Photos from the image-classification dataset "balanced_dataset" in the GitHub repository kill136/visiondectect. Its 3 classes are: ink accumulation, ink break, normal.

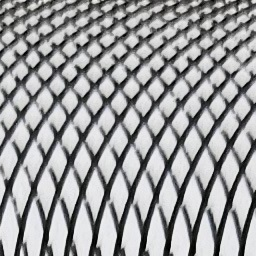
Label: normal

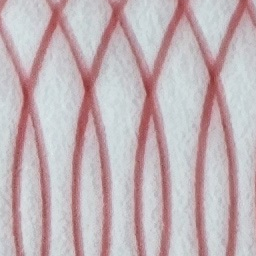
Label: normal

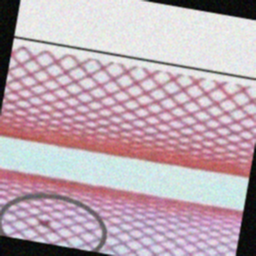
Label: ink accumulation

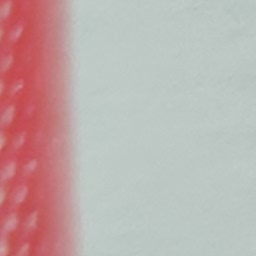
Label: ink break

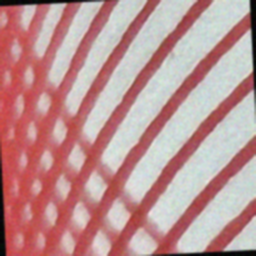
Label: ink break

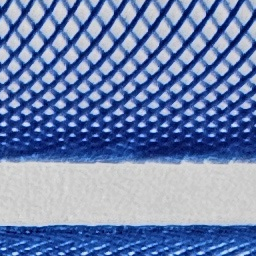
Label: normal
